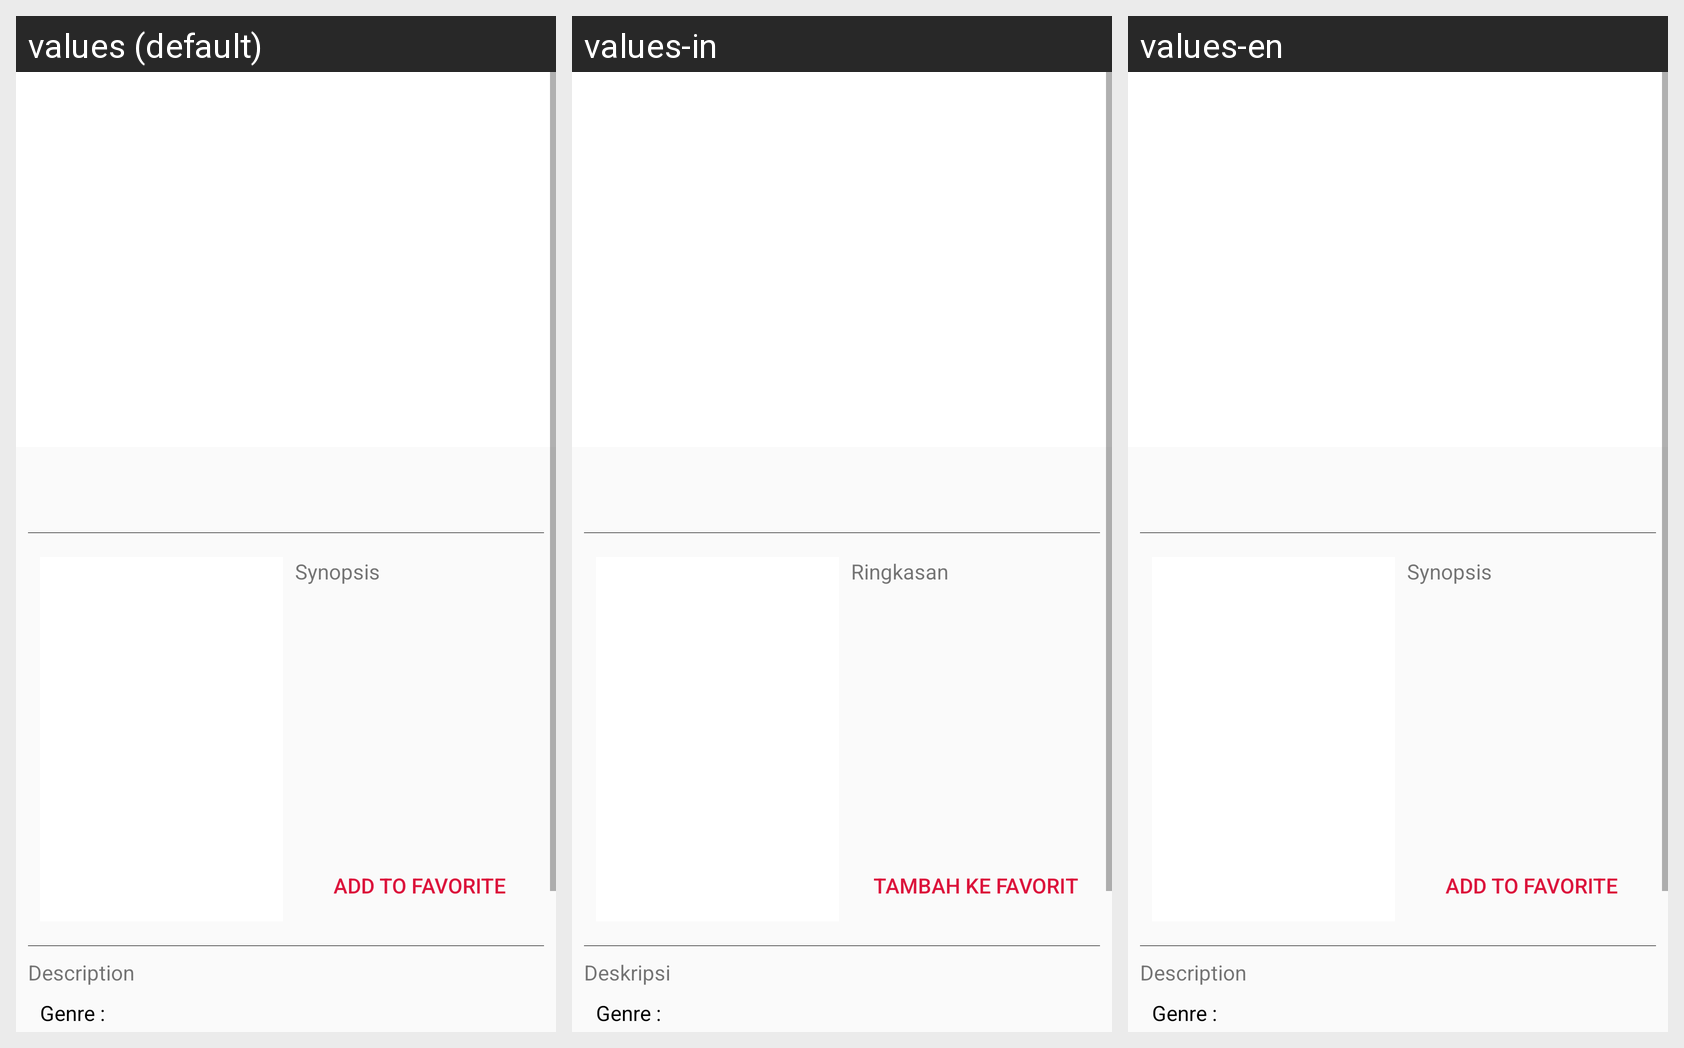

Strings drawn on this Android screen and how each of the app's shown locales translates them:
Android screen res/layout/activity_detail_tv.xml rendered under 3 locales, left to right: values (default), values-in, values-en. Device: Nexus 5 (rendered at 1080×1920; each locale shown at half size, 540×960, under a caption strip naming it); theme AppTheme.
Strings drawn on this screen, with the default value and each locale's value (text and hints the layout hard-codes, and strings that could not be matched under every locale, appear in the picture but are not listed):

synopsis
  values: Synopsis
  values-in: Ringkasan
  values-en: Synopsis

add_to_favorite
  values: ADD TO FAVORITE
  values-in: TAMBAH KE FAVORIT
  values-en: ADD TO FAVORITE

description
  values: Description
  values-in: Deskripsi
  values-en: Description

genre
  values: Genre :
  values-in: Genre :
  values-en: Genre :
